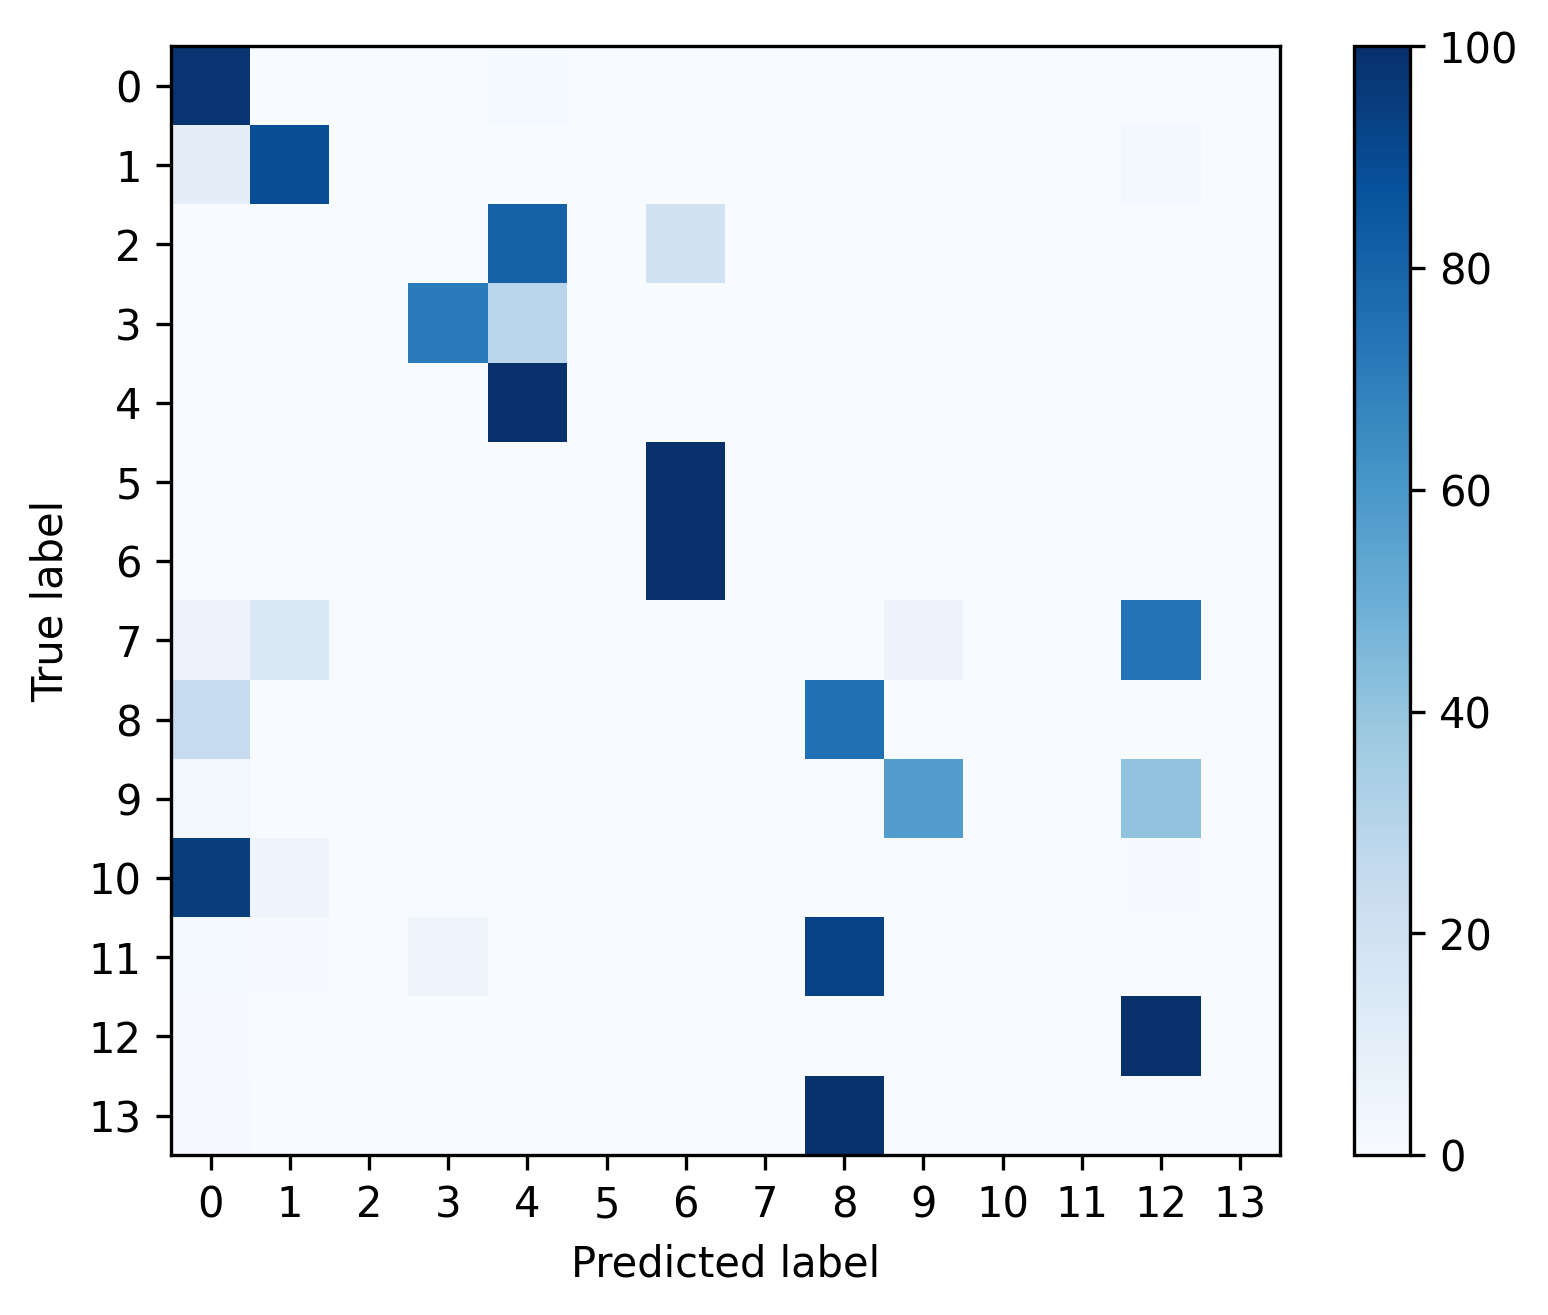

The table this chart was drawn from, first rows:
, 0, 1, 2, 3, 4, 5, 6, 7, 8, 9, 10, 11, 12, 13
0, 0.984, 7.028065407862062e-05, 0.0004568, 1.171344234643677e-05, 0.01512, 0.0, 0.0003163, 0.0, 0.0, 0.0, 0.0, 0.0, 2.342688469287354e-05, 0.0
1, 0.09438, 0.8845, 0.0, 0.0, 0.0, 0.0, 0.0, 0.0, 0.0, 0.0005157, 0.0, 0.0, 0.02063, 0.0
2, 0.0, 0.0, 0.0002595, 0.0, 0.8059, 0.0, 0.1939, 0.0, 0.0, 0.0, 0.0, 0.0, 0.0, 0.0
3, 0.001594, 0.0, 0.0005313, 0.7072, 0.2906, 0.0, 0.0, 0.0, 0.0, 0.0, 0.0, 0.0, 0.0, 0.0
4, 0.0, 0.0, 0.0, 0.0, 1.0, 0.0, 0.0, 0.0, 0.0, 0.0, 0.0, 0.0, 0.0, 0.0
5, 0.0, 0.0, 0.0, 0.0, 0.0, 0.0, 1.0, 0.0, 0.0, 0.0, 0.0, 0.0, 0.0, 0.0
6, 0.0, 0.0, 0.0, 0.0, 0.0, 0.0, 1.0, 0.0, 0.0, 0.0, 0.0, 0.0, 0.0, 0.0
7, 0.05628, 0.1472, 0.0, 0.0, 0.0, 0.0, 0.0, 0.0, 0.0, 0.05628, 0.0, 0.0, 0.7403, 0.0
8, 0.2465, 0.002473, 0.0008244, 0.0, 0.0, 0.0, 0.0, 0.0, 0.7502, 0.0, 0.0, 0.0, 0.0, 0.0
9, 0.02425, 0.0, 0.0, 0.0, 0.0, 0.0, 0.0, 0.0, 0.0, 0.5706, 0.0, 0.0, 0.4051, 0.0
10, 0.9457, 0.04891, 0.0, 0.0, 0.0, 0.0, 0.0, 0.0, 0.0, 0.0, 0.0, 0.0, 0.005435, 0.0
11, 0.01418, 0.007092, 0.0, 0.04965, 0.0, 0.0, 0.0, 0.0, 0.9291, 0.0, 0.0, 0.0, 0.0, 0.0
12, 0.005489, 0.0001323, 0.0, 0.0, 0.0, 0.0, 0.0, 0.0, 0.0, 0.00119, 0.0, 0.0, 0.9932, 0.0
13, 0.01087, 0.0, 0.0, 0.0, 0.0, 0.0, 0.0, 0.0, 0.9891, 0.0, 0.0, 0.0, 0.0, 0.0
